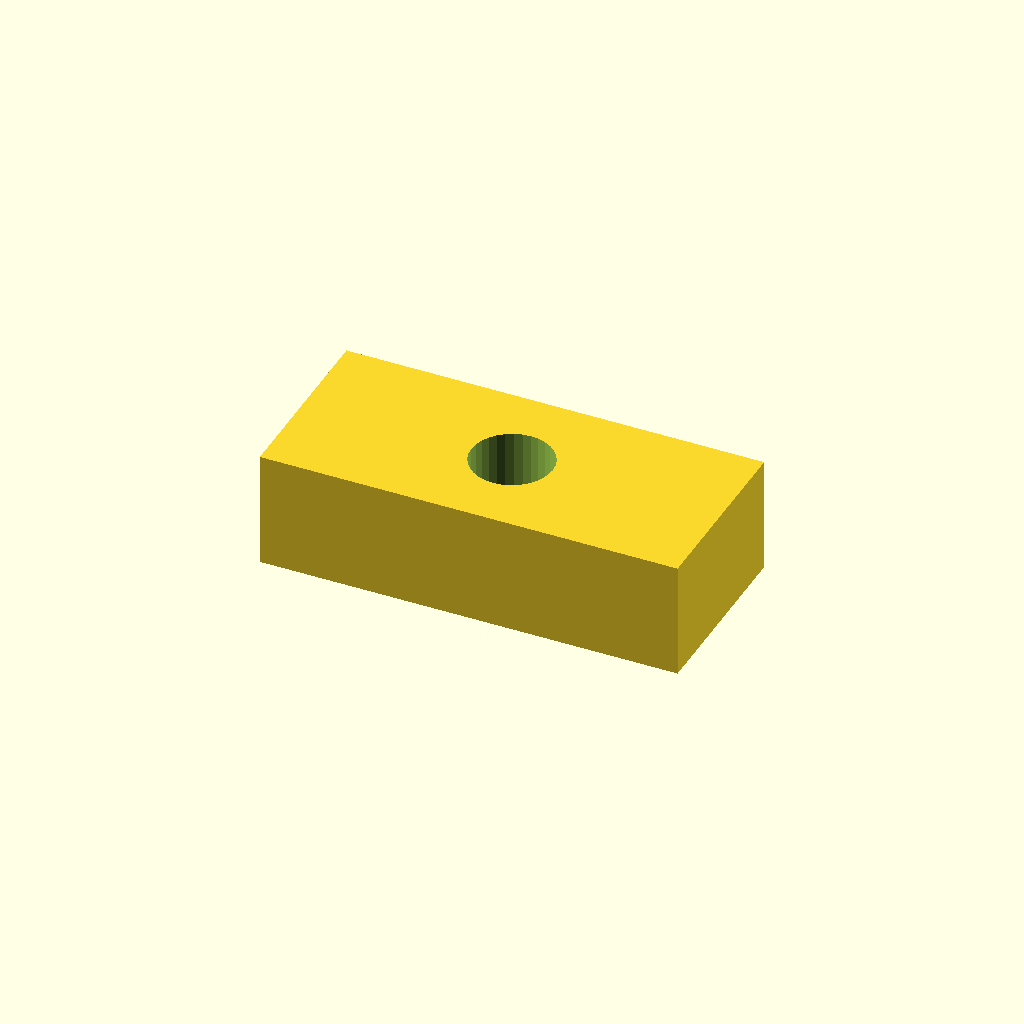
Cell 1: rendered with the file's own defaults.
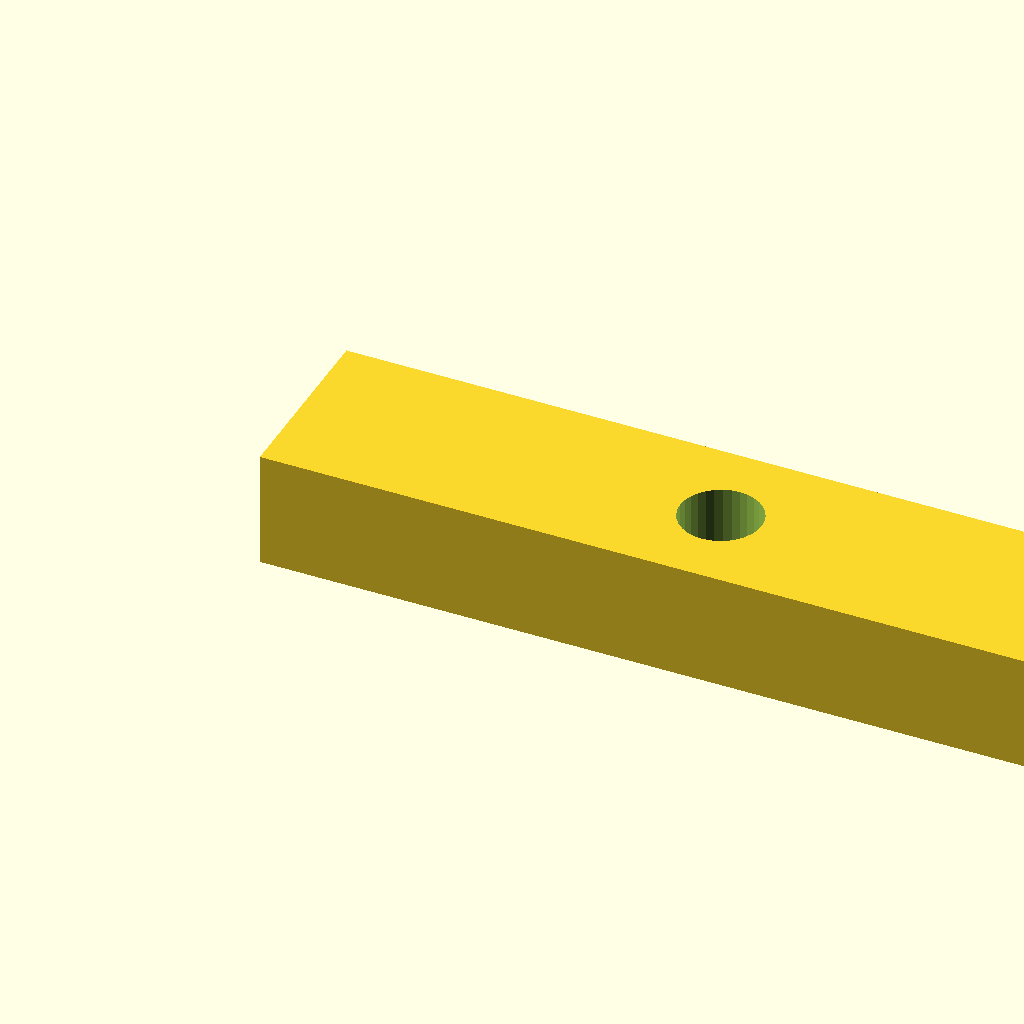
Cell 2: the same model with pad_l = 36.
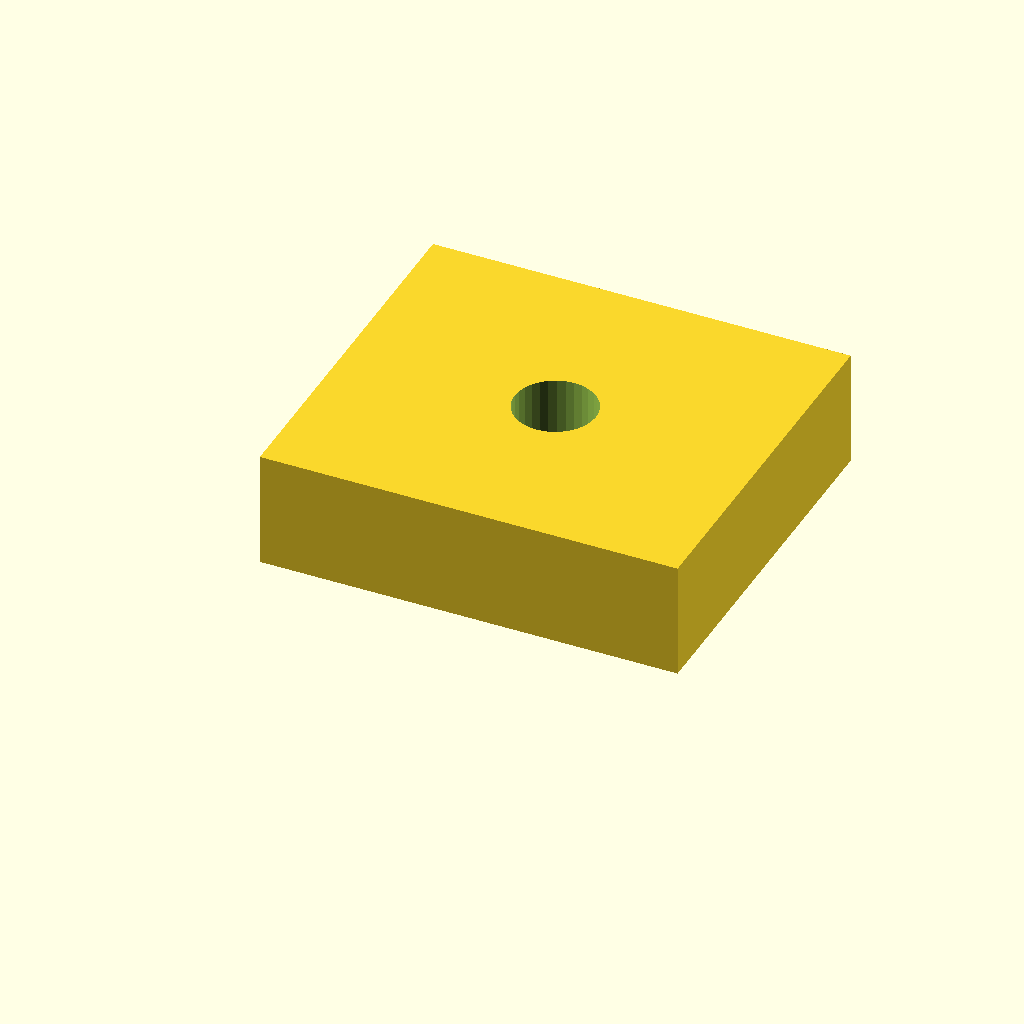
Cell 3 — pad_w set to 16, the other parameters unchanged.
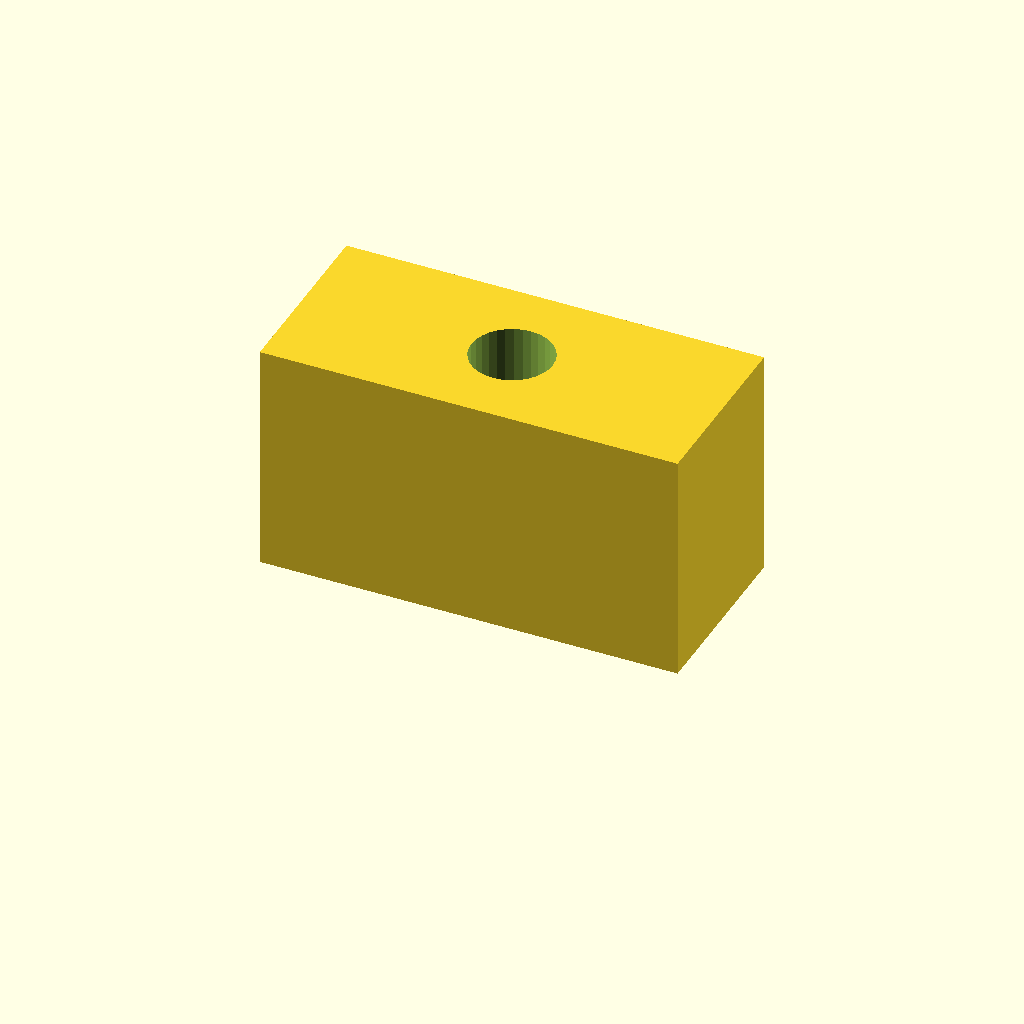
Cell 4: the same model with pad_t = 10.
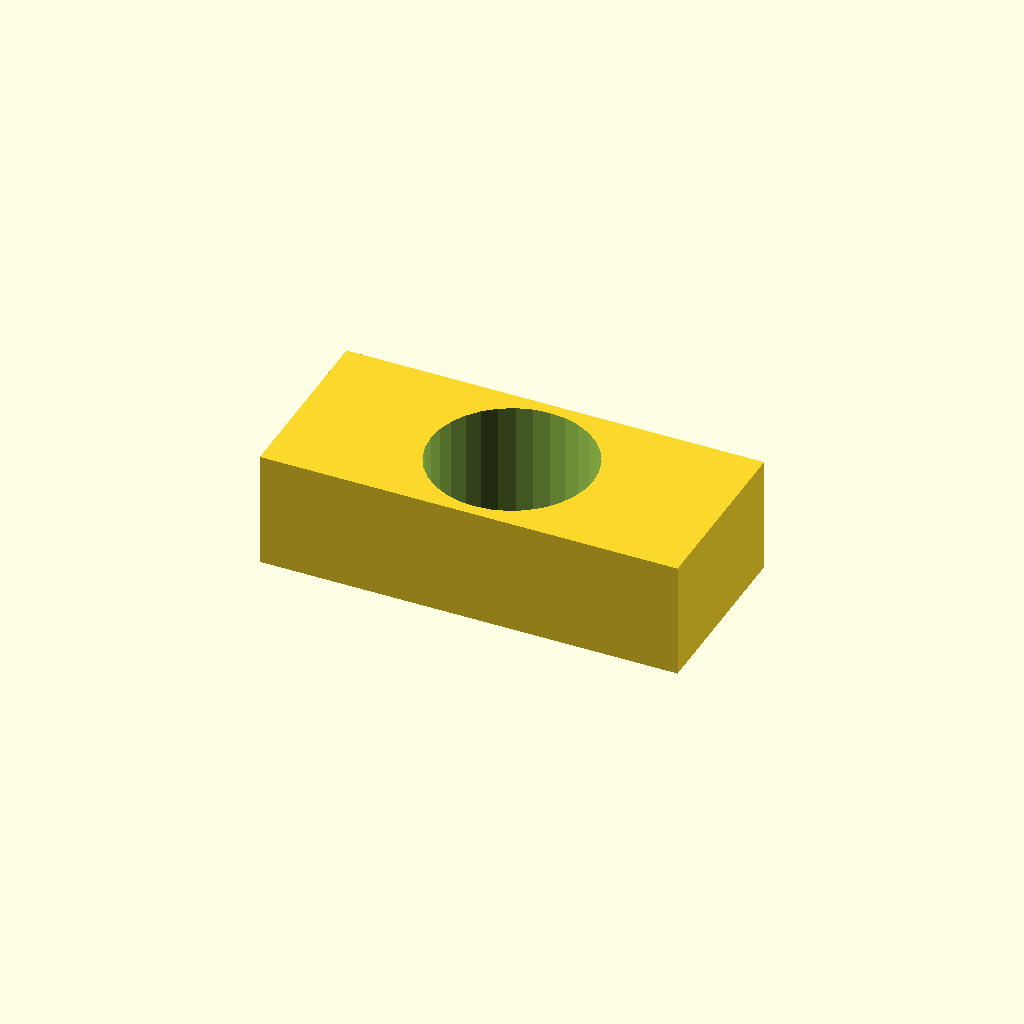
Cell 5: the same model with hole_d = 7.
One fixed orthographic camera (rotation 55°, 0°, 25°; colour scheme Cornfield) for every cell.
Source of the model, optional_data/data/scale1/microfeatures/part_0094.scad:
$fn = 32;

// ----------------------------------------------------------------------
// Micro pad: drilled pad, 5-20 mm class
// ----------------------------------------------------------------------

// --- parameters (mm) ---
pad_l = 18;               // pad length, X
pad_w = 8;                // pad width, Y
pad_t = 5;                // pad thickness, Z
hole_d = 3.5;             // through hole diameter
fit_tol = 0.1;            // tolerance for press fits, mm
free_tol = 0.3;           // tolerance for clearance fits, mm

difference() {
  cube([pad_l, pad_w, pad_t]);
  translate([pad_l / 2, pad_w / 2, -1])
    cylinder(h = pad_t + 2, d = hole_d);
}
Parameter table extracted from the source (name, type, default, range or options):
pad_l: number, default 18
pad_w: number, default 8
pad_t: number, default 5
hole_d: number, default 3.5
fit_tol: number, default 0.1
free_tol: number, default 0.3
